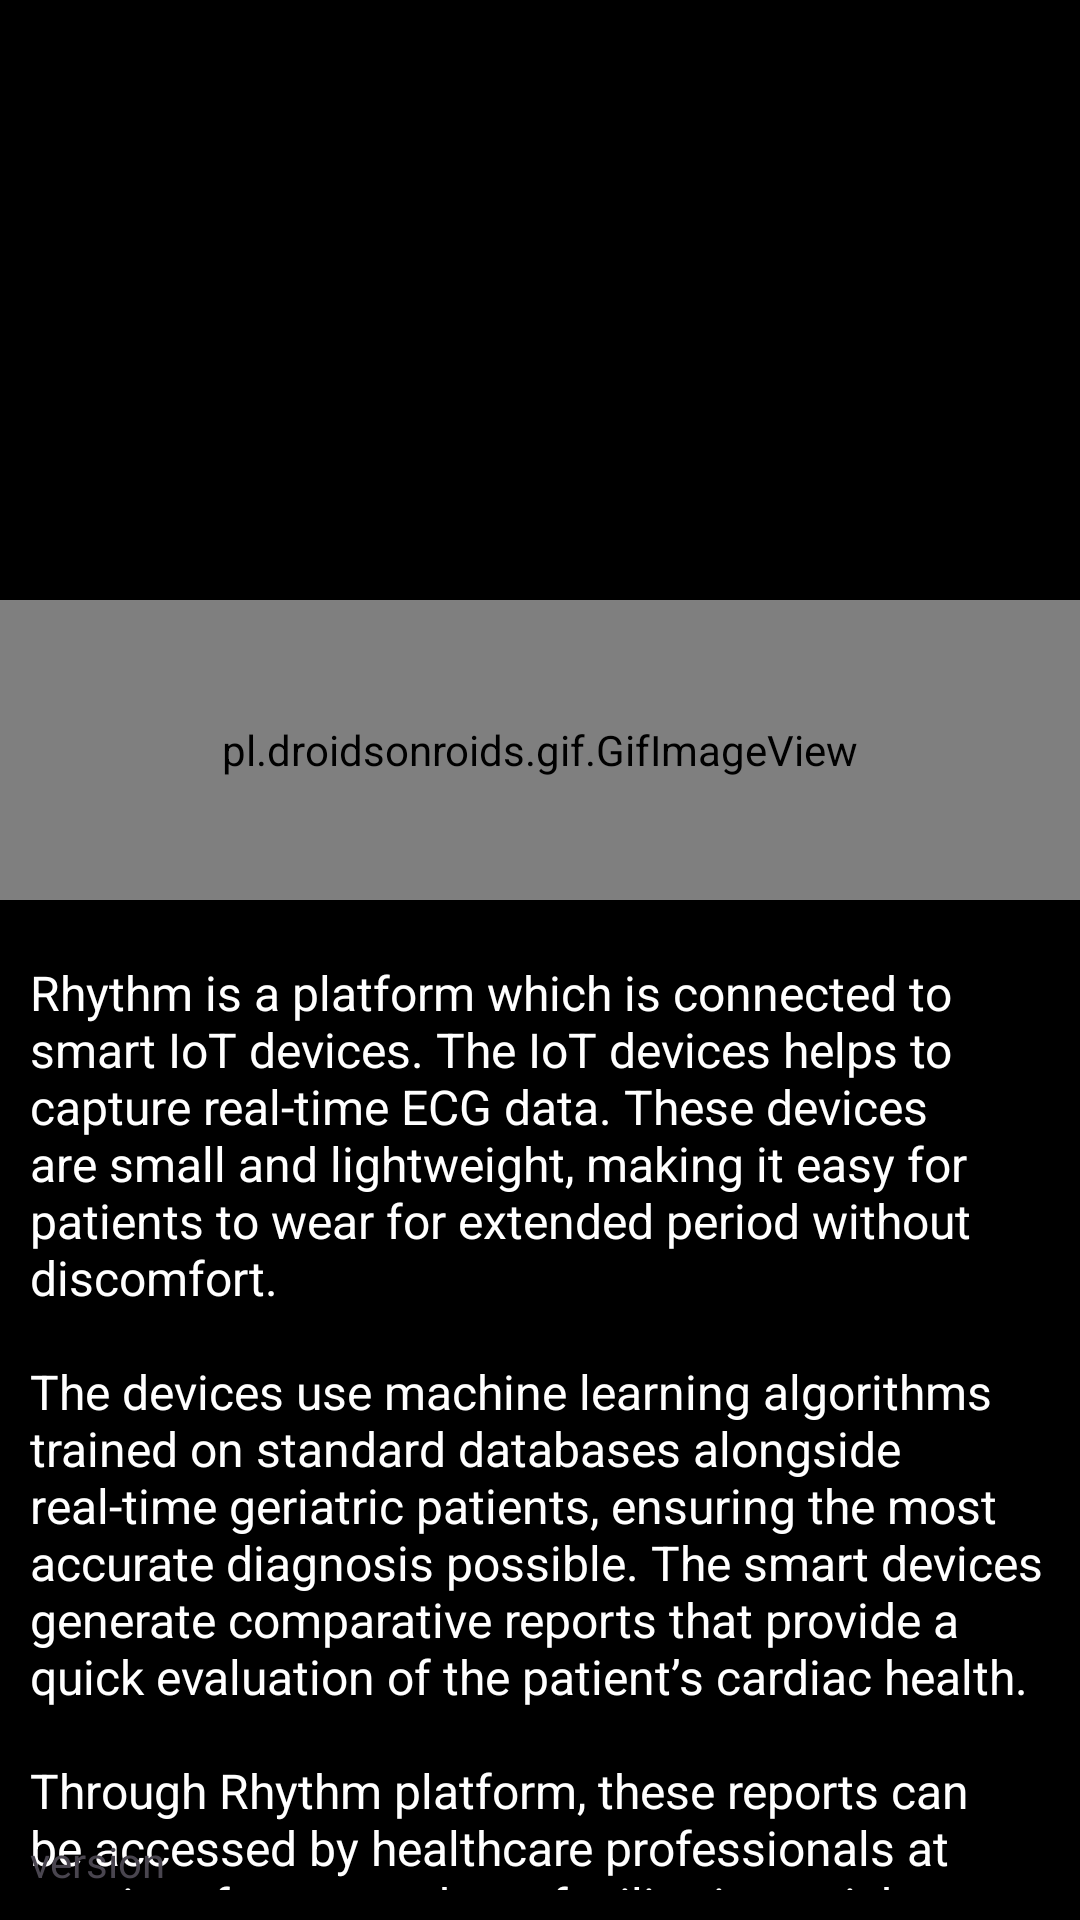

Here is an Android app screen rendered from its layout file. Give the layout XML and the strings, colors and styles it references.
<!-- AndroidManifest.xml: application theme Theme.Rhythm -->
<!-- res/layout/fragment_home.xml -->
<?xml version="1.0" encoding="utf-8"?>
<androidx.appcompat.widget.LinearLayoutCompat xmlns:android="http://schemas.android.com/apk/res/android"
    xmlns:tools="http://schemas.android.com/tools"
    android:layout_width="match_parent"
    android:layout_height="match_parent"
    android:background="@color/background"
    tools:context=".HomeFragment"
    android:orientation="vertical">
<RelativeLayout
    android:layout_width="match_parent"
    android:layout_height="match_parent">
    <ImageView
        android:id="@+id/image"
        android:layout_width="match_parent"
        android:layout_height="200dp"
        android:src="@drawable/rhythm"
        android:contentDescription="@string/loading" />
    <pl.droidsonroids.gif.GifImageView
        android:id="@+id/gif"
        android:layout_width="match_parent"
        android:layout_height="100dp"
        android:layout_below="@id/image"
        android:src="@drawable/ecgsignal"/>
    <TextView
        android:id="@+id/home"
        android:layout_width="match_parent"
        android:layout_height="wrap_content"
        android:layout_marginTop="10dp"
        android:layout_below="@+id/gif"
        android:padding="10dp"
        android:textSize="16sp"
        android:textColor="@color/white"
        android:text="@string/home_page_content"/>

    <TextView
        android:layout_width="match_parent"
        android:layout_height="wrap_content"
        android:padding="10dp"
        android:layout_alignParentBottom="true"
        android:text="version"
        android:layout_gravity="end"/>
</RelativeLayout>
</androidx.appcompat.widget.LinearLayoutCompat>
<!-- resources referenced by this layout -->
<resources>
  <color name="background">#000000</color>
  <color name="white">#FFFFFFFF</color>
  <string name="home_page_content">Rhythm is a platform which is connected to smart IoT devices. The IoT devices helps to capture real-time ECG data. These devices are small and lightweight, making it easy for patients to wear for extended period without discomfort.
  
  \n\nThe devices use machine learning algorithms trained on standard databases alongside real-time geriatric patients, ensuring the most accurate diagnosis possible. The smart devices generate comparative reports that provide a quick evaluation of the patient’s cardiac health.
  
  \n\nThrough Rhythm platform, these reports can be accessed by healthcare professionals at anytime from anywhere, facilitating quick advice and timely intervention if needed.</string>
  <string name="loading">loading</string>
  <style name="Theme.Rhythm" parent="Base.Theme.Rhythm" />
  <style name="Base.Theme.Rhythm" parent="Theme.Material3.DayNight.NoActionBar">
          
          
      </style>
</resources>
